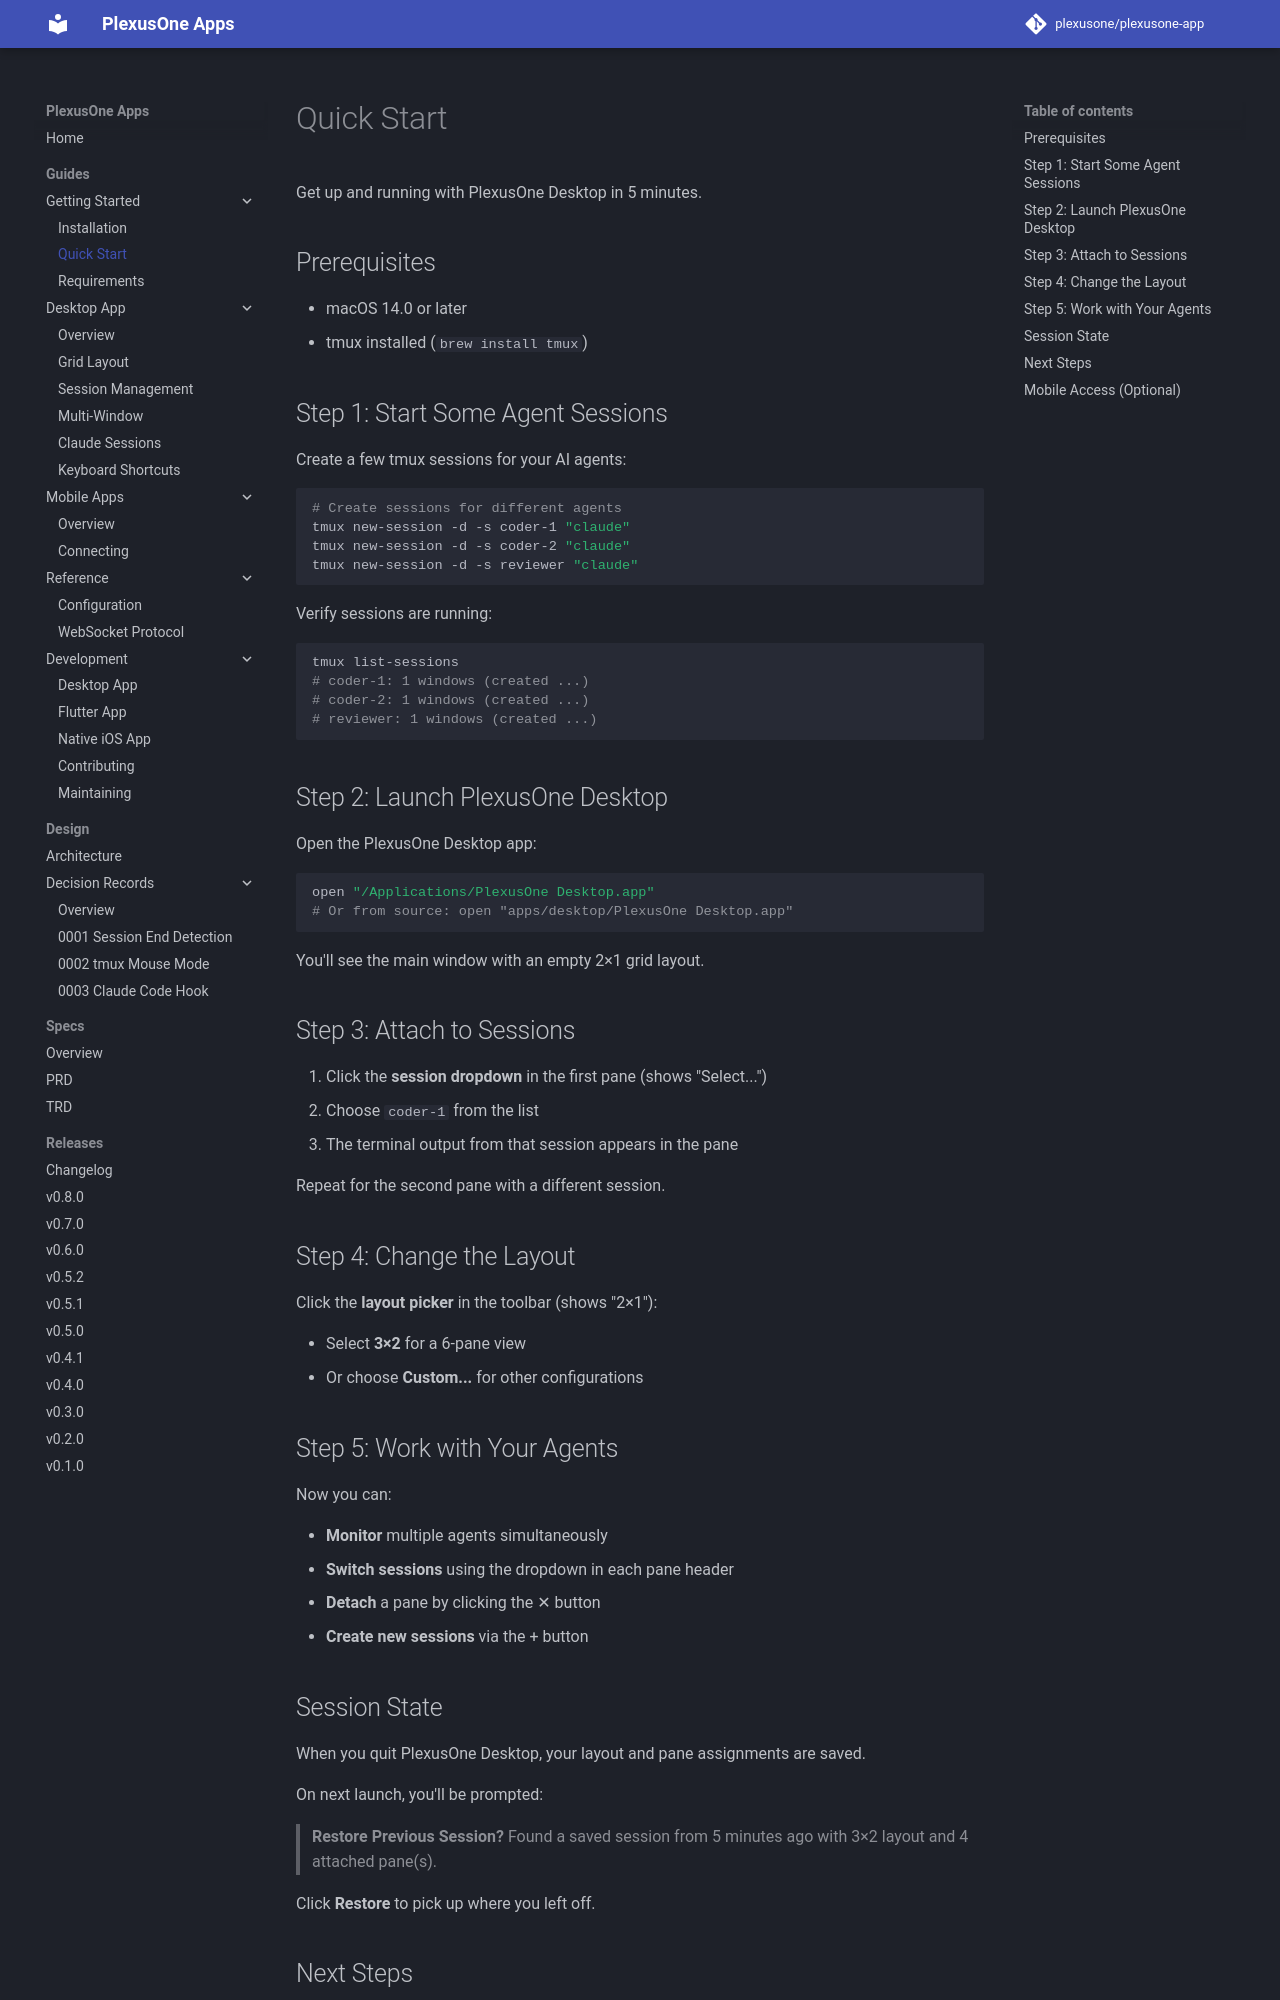

repository: plexusone/plexusone-app · page: guides/getting-started/quickstart/index.html · generator: mkdocs

# Quick Start

Get up and running with PlexusOne Desktop in 5 minutes.

## Prerequisites

- macOS 14.0 or later
- tmux installed (`brew install tmux`)

## Step 1: Start Some Agent Sessions

Create a few tmux sessions for your AI agents:

```bash
# Create sessions for different agents
tmux new-session -d -s coder-1 "claude"
tmux new-session -d -s coder-2 "claude"
tmux new-session -d -s reviewer "claude"
```

Verify sessions are running:

```bash
tmux list-sessions
# coder-1: 1 windows (created ...)
# coder-2: 1 windows (created ...)
# reviewer: 1 windows (created ...)
```

## Step 2: Launch PlexusOne Desktop

Open the PlexusOne Desktop app:

```bash
open "/Applications/PlexusOne Desktop.app"
# Or from source: open "apps/desktop/PlexusOne Desktop.app"
```

You'll see the main window with an empty 2×1 grid layout.

## Step 3: Attach to Sessions

1. Click the **session dropdown** in the first pane (shows "Select...")
2. Choose `coder-1` from the list
3. The terminal output from that session appears in the pane

Repeat for the second pane with a different session.

## Step 4: Change the Layout

Click the **layout picker** in the toolbar (shows "2×1"):

- Select **3×2** for a 6-pane view
- Or choose **Custom...** for other configurations

## Step 5: Work with Your Agents

Now you can:

- **Monitor** multiple agents simultaneously
- **Switch sessions** using the dropdown in each pane header
- **Detach** a pane by clicking the ✕ button
- **Create new sessions** via the + button

## Session State

When you quit PlexusOne Desktop, your layout and pane assignments are saved.

On next launch, you'll be prompted:

> **Restore Previous Session?**
> Found a saved session from 5 minutes ago with 3×2 layout and 4 attached pane(s).

Click **Restore** to pick up where you left off.
